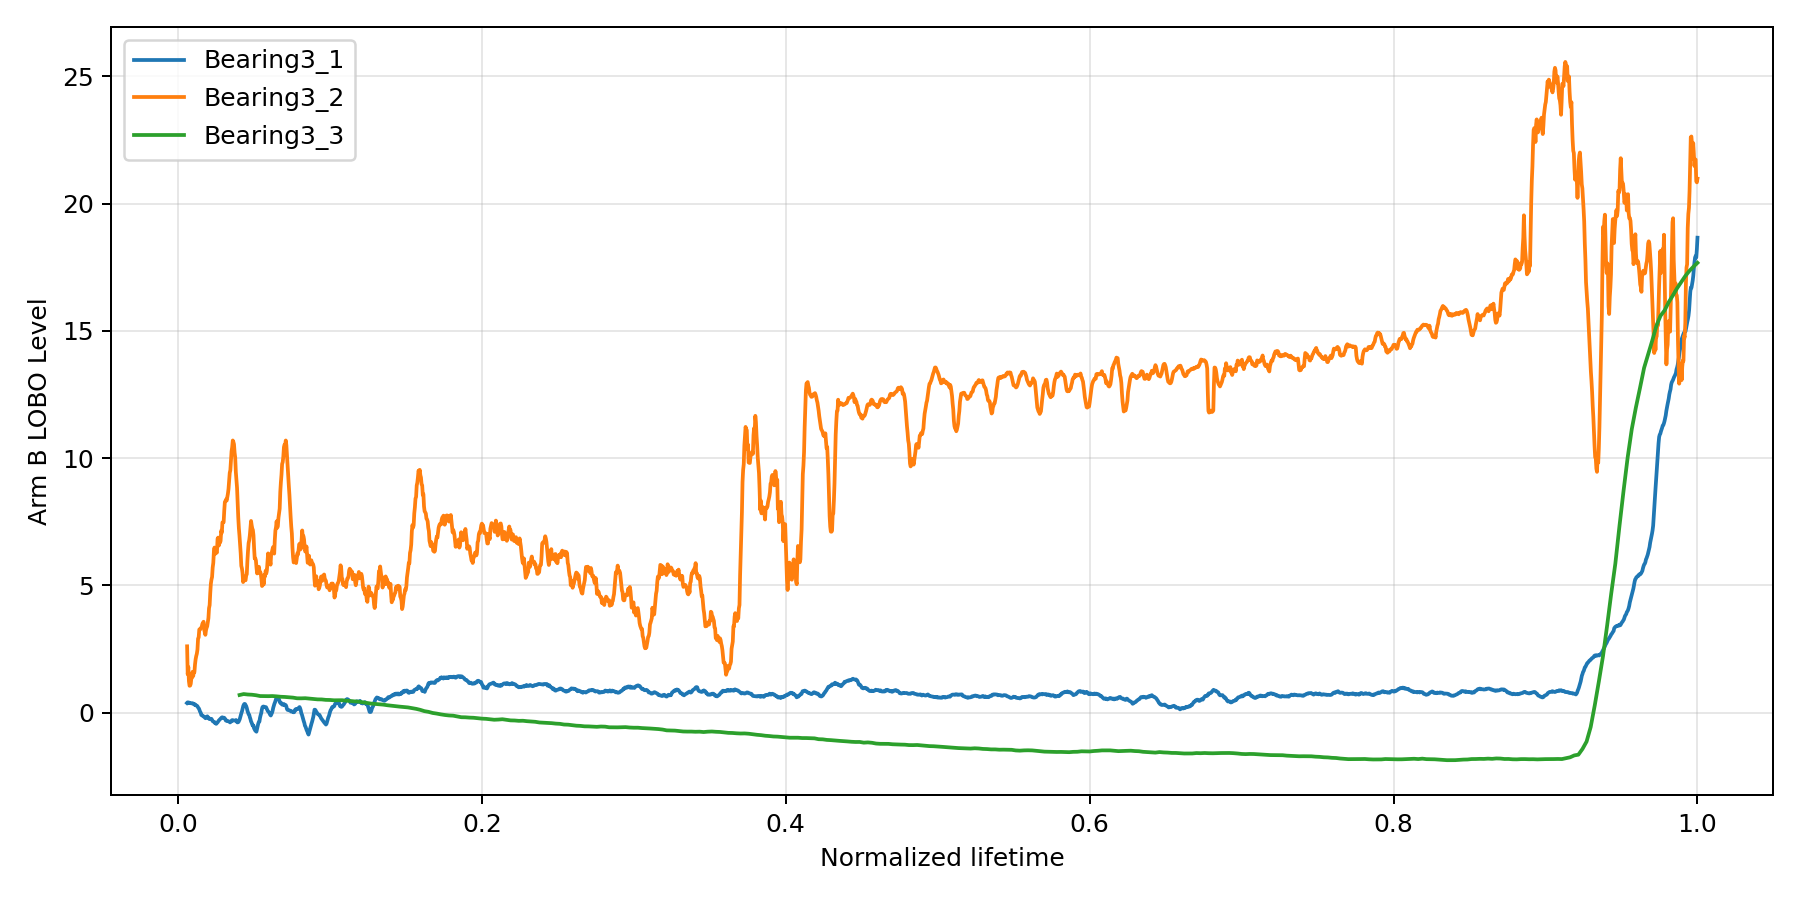

The data file committed next to this chart (first rows):
bearing_id, step_id, normalized_lifetime, level
Bearing3_1, 0, 0.0, 
Bearing3_1, 1, 0.0003942, 
Bearing3_1, 2, 0.0007883, 
Bearing3_1, 3, 0.001182, 
Bearing3_1, 4, 0.001577, 
Bearing3_1, 5, 0.001971, 
Bearing3_1, 6, 0.002365, 
Bearing3_1, 7, 0.002759, 
Bearing3_1, 8, 0.003153, 
Bearing3_1, 9, 0.003547, 
Bearing3_1, 10, 0.003942, 
Bearing3_1, 11, 0.004336, 
Bearing3_1, 12, 0.00473, 
Bearing3_1, 13, 0.005124, 
Bearing3_1, 14, 0.005518, 
Bearing3_1, 15, 0.005912, 0.3752
Bearing3_1, 16, 0.006307, 0.4022
Bearing3_1, 17, 0.006701, 0.3946
Bearing3_1, 18, 0.007095, 0.3984
Bearing3_1, 19, 0.007489, 0.371
Bearing3_1, 20, 0.007883, 0.3828
Bearing3_1, 21, 0.008277, 0.3735
Bearing3_1, 22, 0.008672, 0.3653
Bearing3_1, 23, 0.009066, 0.3667
Bearing3_1, 24, 0.00946, 0.3685
Bearing3_1, 25, 0.009854, 0.3463
Bearing3_1, 26, 0.01025, 0.3479
Bearing3_1, 27, 0.01064, 0.3402
Bearing3_1, 28, 0.01104, 0.3024
Bearing3_1, 29, 0.01143, 0.3149
Bearing3_1, 30, 0.01182, 0.2848
Bearing3_1, 31, 0.01222, 0.2724
Bearing3_1, 32, 0.01261, 0.2644
Bearing3_1, 33, 0.01301, 0.2283
Bearing3_1, 34, 0.0134, 0.1841
Bearing3_1, 35, 0.0138, 0.1592
Bearing3_1, 36, 0.01419, 0.09758
Bearing3_1, 37, 0.01458, 0.03107
Bearing3_1, 38, 0.01498, -0.005479
Bearing3_1, 39, 0.01537, -0.09732
Bearing3_1, 40, 0.01577, -0.1046
Bearing3_1, 41, 0.01616, -0.1187
Bearing3_1, 42, 0.01655, -0.1456
Bearing3_1, 43, 0.01695, -0.1519
Bearing3_1, 44, 0.01734, -0.174
Bearing3_1, 45, 0.01774, -0.1959
Bearing3_1, 46, 0.01813, -0.2223
Bearing3_1, 47, 0.01853, -0.199
Bearing3_1, 48, 0.01892, -0.1797
Bearing3_1, 49, 0.01931, -0.1474
Bearing3_1, 50, 0.01971, -0.1828
Bearing3_1, 51, 0.0201, -0.2306
Bearing3_1, 52, 0.0205, -0.2326
Bearing3_1, 53, 0.02089, -0.2579
Bearing3_1, 54, 0.02128, -0.2407
Bearing3_1, 55, 0.02168, -0.2461
Bearing3_1, 56, 0.02207, -0.2488
Bearing3_1, 57, 0.02247, -0.2964
Bearing3_1, 58, 0.02286, -0.3387
Bearing3_1, 59, 0.02326, -0.3533
... 5,345 more rows
